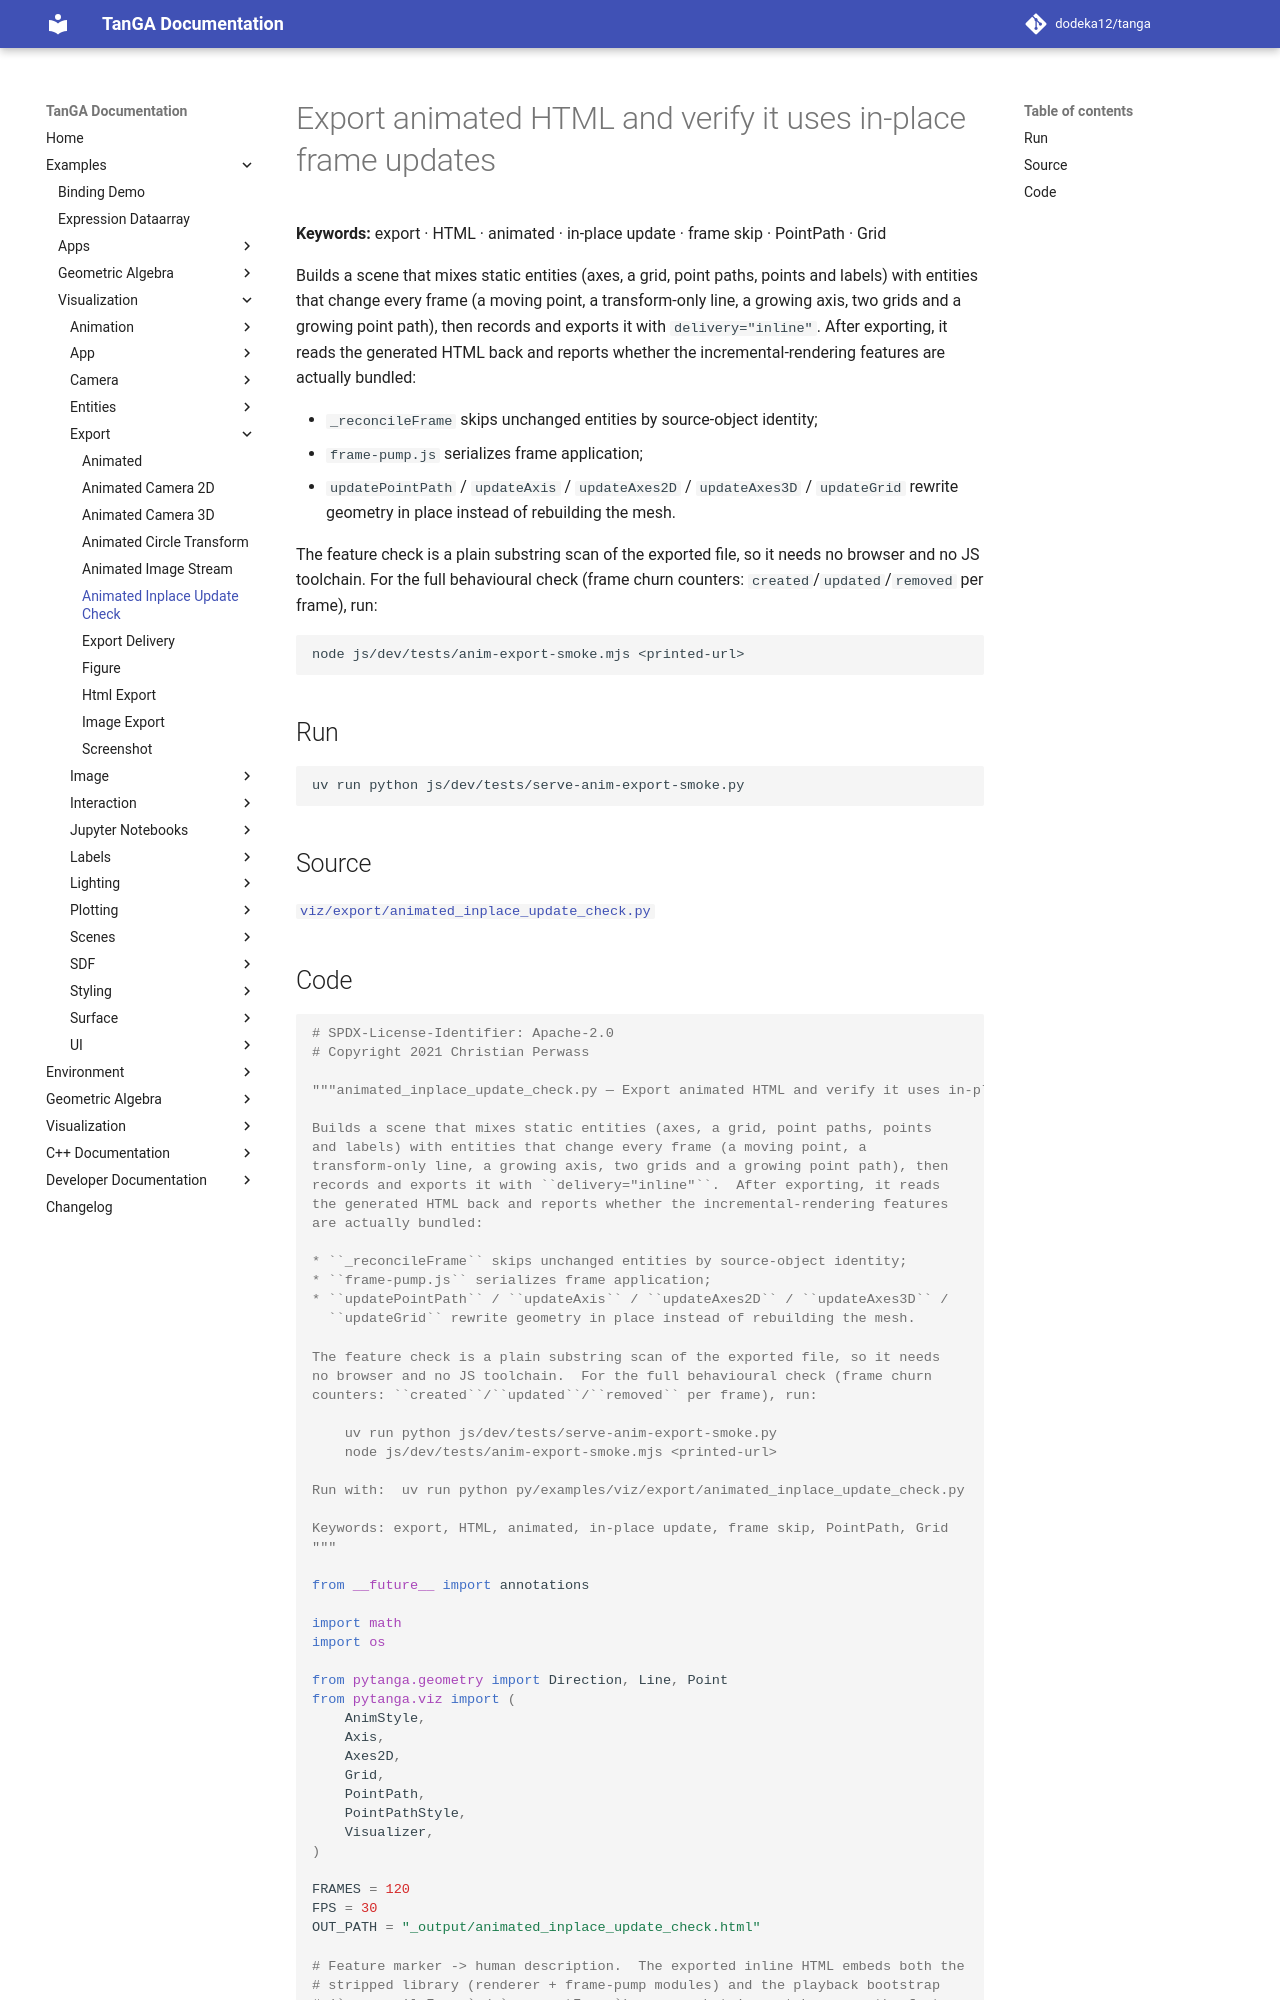

repository: dodeka12/tanga · page: v2.28.0/py/examples/viz/export/animated_inplace_update_check/index.html · generator: mkdocs

# Export animated HTML and verify it uses in-place frame updates

**Keywords:** export · HTML · animated · in-place update · frame skip · PointPath · Grid

Builds a scene that mixes static entities (axes, a grid, point paths, points
and labels) with entities that change every frame (a moving point, a
transform-only line, a growing axis, two grids and a growing point path), then
records and exports it with `delivery="inline"`.  After exporting, it reads
the generated HTML back and reports whether the incremental-rendering features
are actually bundled:

* `_reconcileFrame` skips unchanged entities by source-object identity;
* `frame-pump.js` serializes frame application;
* `updatePointPath` / `updateAxis` / `updateAxes2D` / `updateAxes3D` /
  `updateGrid` rewrite geometry in place instead of rebuilding the mesh.

The feature check is a plain substring scan of the exported file, so it needs
no browser and no JS toolchain.  For the full behavioural check (frame churn
counters: `created`/`updated`/`removed` per frame), run:

    node js/dev/tests/anim-export-smoke.mjs <printed-url>

## Run

```bash
uv run python js/dev/tests/serve-anim-export-smoke.py
```

## Source

[`viz/export/animated_inplace_update_check.py`](https://github.com/dodeka12/tanga/blob/main/py/examples/viz/export/animated_inplace_update_check.py)
